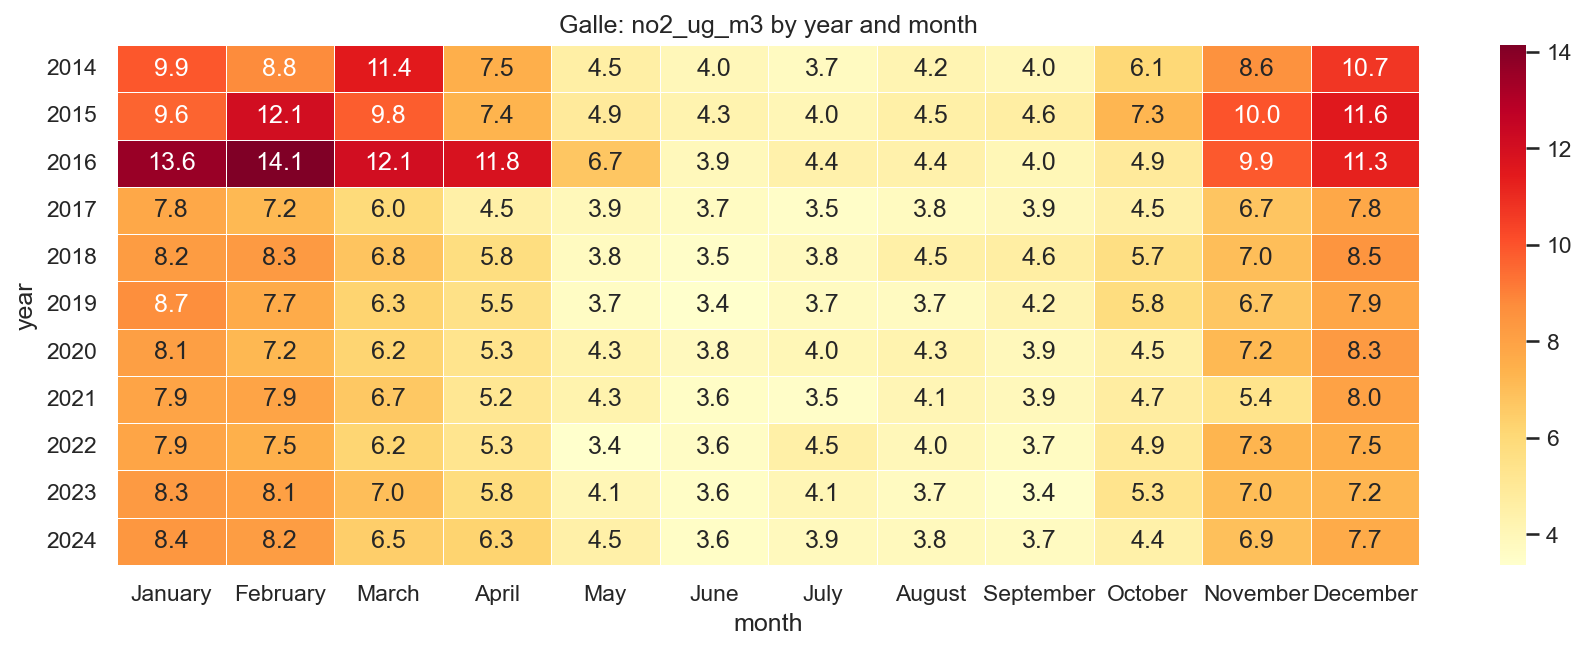

Data behind this chart, as committed beside it:
year, January, February, March, April, May, June, July, August, September, October, November, December
2014, 9.907, 8.765, 11.45, 7.495, 4.547, 3.989, 3.743, 4.196, 3.986, 6.056, 8.579, 10.69
2015, 9.614, 12.07, 9.781, 7.352, 4.884, 4.269, 4.05, 4.543, 4.648, 7.279, 9.984, 11.56
2016, 13.56, 14.14, 12.06, 11.84, 6.713, 3.881, 4.405, 4.378, 4.037, 4.919, 9.868, 11.28
2017, 7.766, 7.194, 5.968, 4.533, 3.94, 3.669, 3.528, 3.754, 3.875, 4.465, 6.747, 7.781
2018, 8.234, 8.256, 6.793, 5.759, 3.769, 3.531, 3.81, 4.514, 4.64, 5.652, 7, 8.488
2019, 8.674, 7.689, 6.251, 5.524, 3.658, 3.366, 3.736, 3.728, 4.202, 5.787, 6.71, 7.851
2020, 8.079, 7.232, 6.222, 5.337, 4.316, 3.808, 4.032, 4.271, 3.878, 4.539, 7.157, 8.252
2021, 7.936, 7.913, 6.677, 5.166, 4.331, 3.558, 3.498, 4.116, 3.909, 4.699, 5.368, 7.981
2022, 7.906, 7.465, 6.168, 5.276, 3.379, 3.605, 4.51, 3.969, 3.664, 4.945, 7.317, 7.55
2023, 8.257, 8.076, 7.012, 5.847, 4.075, 3.572, 4.065, 3.732, 3.434, 5.337, 7.028, 7.239
2024, 8.409, 8.177, 6.47, 6.252, 4.493, 3.563, 3.866, 3.842, 3.732, 4.448, 6.91, 7.7
